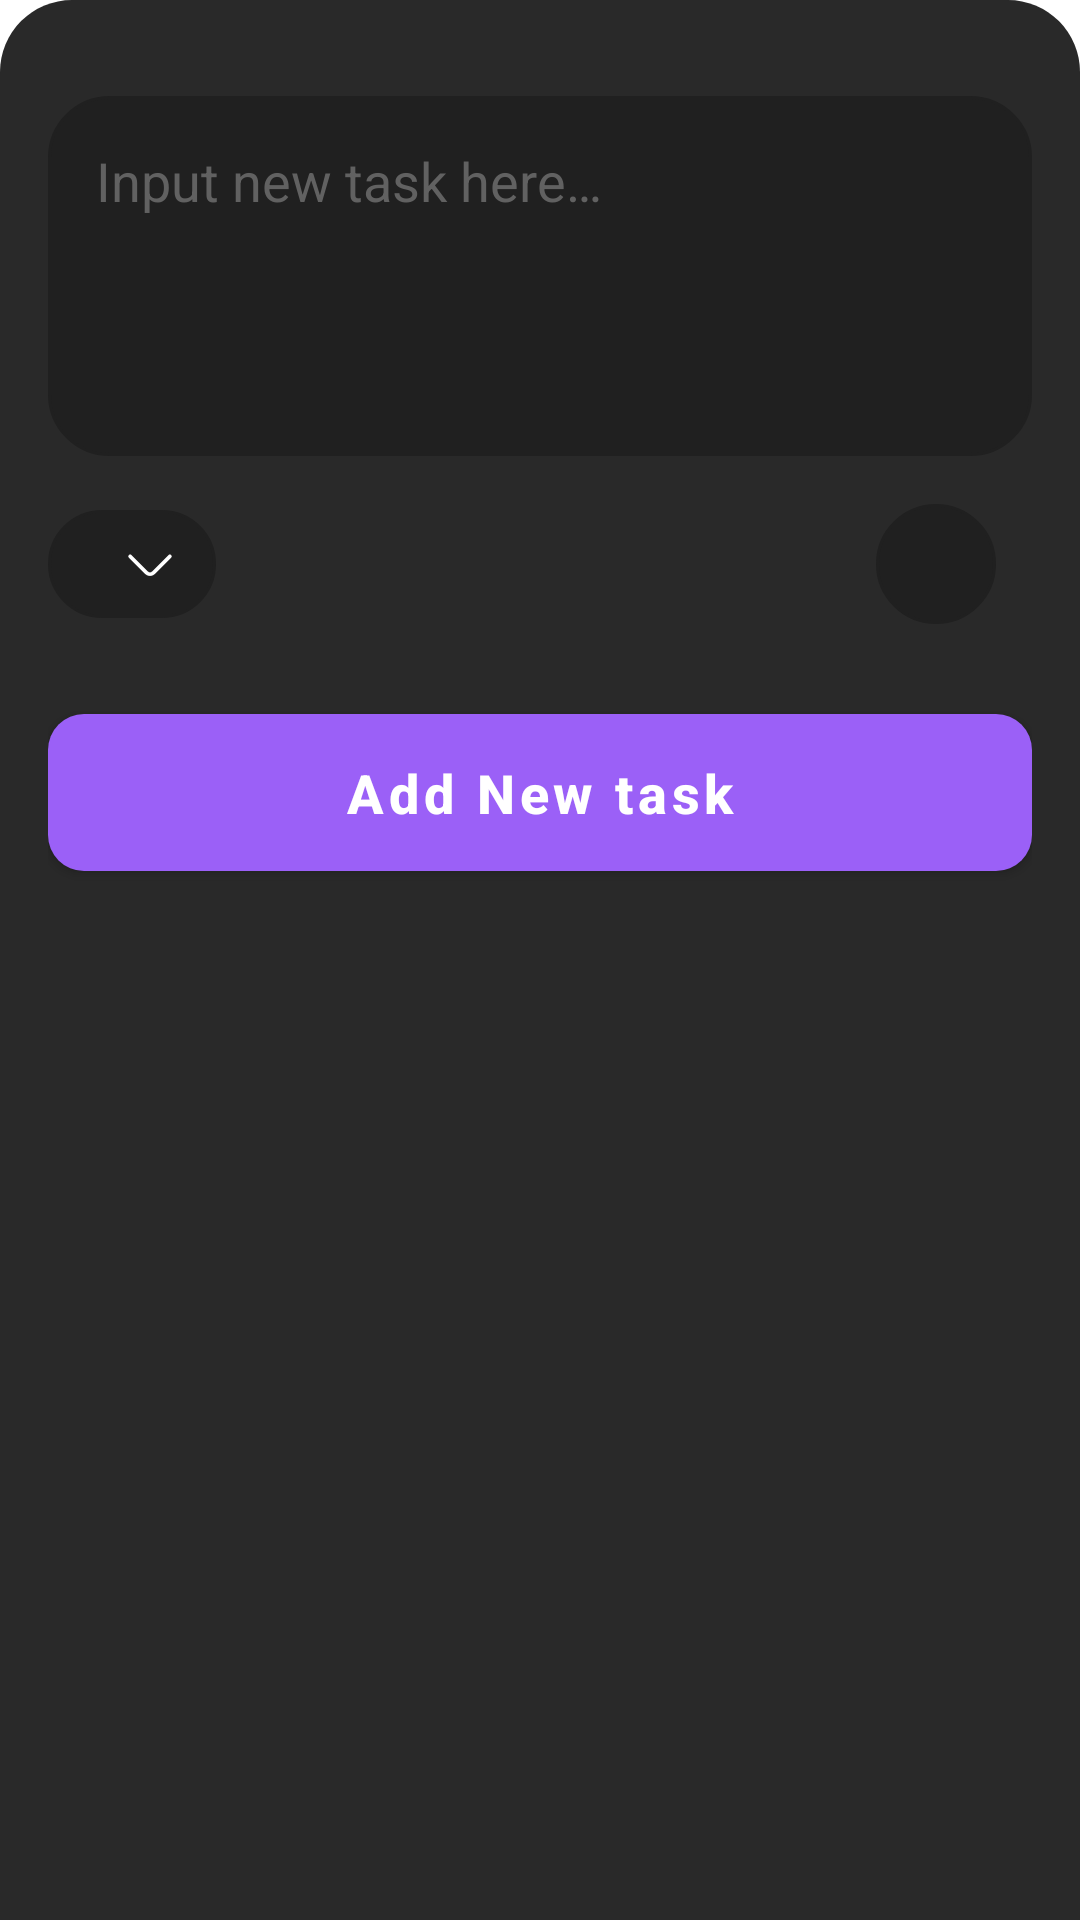

Here is an Android app screen rendered from its layout file. Give the layout XML and the strings, colors and styles it references.
<!-- AndroidManifest.xml: application theme Theme.Todoshka -->
<!-- res/layout/create_task.xml -->
<?xml version="1.0" encoding="utf-8"?>
<androidx.constraintlayout.widget.ConstraintLayout
    xmlns:android="http://schemas.android.com/apk/res/android"
    xmlns:app="http://schemas.android.com/apk/res-auto"
    xmlns:tools="http://schemas.android.com/tools"
    android:layout_width="match_parent"
    android:layout_height="wrap_content"
    android:background="@drawable/bottom_sheet_background"
    android:paddingStart="16dp"
    android:paddingEnd="16dp"
    android:paddingBottom="16dp">

    <EditText
        android:id="@+id/etNewTask"
        android:layout_width="0dp"
        android:layout_height="wrap_content"
        android:layout_marginTop="32dp"
        android:background="@drawable/rectangle_stroke_background"
        android:backgroundTint="@color/deep_dark"
        android:gravity="top|start"
        android:hint="@string/input_new_task_here"
        android:inputType="textCapSentences|textMultiLine"
        android:minHeight="120dp"
        android:padding="16dp"
        android:textColor="@color/white"
        android:textColorHint="@color/terminal_steel"
        app:layout_constraintEnd_toEndOf="parent"
        app:layout_constraintStart_toStartOf="parent"
        app:layout_constraintTop_toTopOf="parent" />

    <LinearLayout
        android:id="@+id/llControls"
        android:layout_width="0dp"
        android:layout_height="wrap_content"
        android:layout_marginTop="16dp"
        android:gravity="left|center_vertical"
        android:orientation="horizontal"
        app:layout_constraintEnd_toEndOf="parent"
        app:layout_constraintStart_toStartOf="parent"
        app:layout_constraintTop_toBottomOf="@id/etNewTask"
        tools:ignore="RtlHardcoded">

        <LinearLayout
            android:id="@+id/llCategorySelector"
            android:layout_width="wrap_content"
            android:layout_height="wrap_content"
            android:background="@drawable/rectangle_stroke_background"
            android:backgroundTint="@color/deep_dark"
            android:gravity="center_vertical"
            android:orientation="horizontal"
            android:paddingStart="16dp"
            android:paddingTop="8dp"
            android:paddingEnd="12dp"
            android:paddingBottom="8dp">

            <TextView
                android:id="@+id/tvSelectedCategory"
                android:layout_width="wrap_content"
                android:layout_height="wrap_content"
                android:textColor="@color/white"
                android:textSize="14sp"
                tools:text="Personal" />

            <ImageView
                android:layout_width="20dp"
                android:layout_height="20dp"
                android:layout_marginStart="8dp"
                android:contentDescription="@string/arrow_down"
                android:src="@drawable/ic_arrow_down"
                app:tint="@color/white" />
        </LinearLayout>

        <View
            android:layout_width="0dp"
            android:layout_height="1dp"
            android:layout_weight="1" />

        <ImageButton
            android:id="@+id/ibSelectedPriority"
            android:layout_width="40dp"
            android:layout_height="40dp"
            android:layout_marginEnd="12dp"
            android:background="@drawable/circular_stroke_background"
            android:backgroundTint="@color/deep_dark"
            android:contentDescription="@string/task_priority"
            android:padding="8dp"
            tools:src="@drawable/ic_priority_medium" />

    </LinearLayout>

    <com.google.android.material.button.MaterialButton
        android:id="@+id/btnAddTask"
        android:layout_width="0dp"
        android:layout_height="wrap_content"
        android:layout_marginTop="24dp"
        android:paddingTop="14dp"
        android:paddingBottom="14dp"
        android:text="@string/add_new_task"
        android:textAllCaps="false"
        android:textColor="@color/white"
        android:textSize="18sp"
        android:textStyle="bold"
        app:backgroundTint="@color/purple"
        app:cornerRadius="12dp"
        app:layout_constraintEnd_toEndOf="parent"
        app:layout_constraintStart_toStartOf="parent"
        app:layout_constraintTop_toBottomOf="@id/llControls" />

</androidx.constraintlayout.widget.ConstraintLayout>
<!-- resources referenced by this layout -->
<resources>
  <color name="deep_dark">#202020</color>
  <color name="purple">#9B60F7</color>
  <color name="terminal_steel">#616161</color>
  <color name="white">#FFFFFF</color>
  <!-- drawable bottom_sheet_background (drawable) -->
  <?xml version="1.0" encoding="utf-8"?>
  <shape xmlns:android="http://schemas.android.com/apk/res/android"
      android:shape="rectangle">
  
      <solid android:color="@color/grey" />
  
      <corners
          android:topLeftRadius="24dp"
          android:topRightRadius="24dp"
          android:bottomLeftRadius="0dp"
          android:bottomRightRadius="0dp" />
  
  </shape>
  <!-- drawable circular_stroke_background (drawable) -->
  <?xml version="1.0" encoding="utf-8"?>
  <shape xmlns:android="http://schemas.android.com/apk/res/android"
      android:shape="oval">
      <stroke
          android:width="1dp" android:color="@color/server_chassis" />
  </shape>
  <!-- drawable ic_arrow_down (drawable) -->
  <vector xmlns:android="http://schemas.android.com/apk/res/android"
      android:width="20dp"
      android:height="20dp"
      android:viewportWidth="20"
      android:viewportHeight="20">
    <path
        android:pathData="M16.6,7.458L11.167,12.892C10.525,13.533 9.475,13.533 8.833,12.892L3.4,7.458"
        android:strokeLineJoin="round"
        android:strokeWidth="1.25"
        android:fillColor="#00000000"
        android:strokeColor="#ffffff"
        android:strokeLineCap="round"/>
  </vector>
  <!-- drawable rectangle_stroke_background (drawable) -->
  <?xml version="1.0" encoding="utf-8"?>
  <shape
      xmlns:android="http://schemas.android.com/apk/res/android"
      android:shape="rectangle">
  
      <corners
          android:radius="20dp" />
  
      <stroke
          android:width="1dp"
          android:color="@color/server_chassis" />
  </shape>
  <string name="add_new_task">Add New task</string>
  <string name="arrow_down">arrow down</string>
  <string name="input_new_task_here">Input new task here…</string>
  <string name="task_priority">Task priority</string>
  <style name="Theme.Todoshka" parent="Theme.MaterialComponents.DayNight.NoActionBar">
          
          <item name="colorPrimary">@color/purple</item>
          <item name="colorPrimaryVariant">@color/light_purple</item>
          <item name="colorOnPrimary">@color/deep_void</item>
          
          <item name="colorSecondary">@color/yellow</item>
          <item name="colorSecondaryVariant">@color/light_yellow</item>
          <item name="colorOnSecondary">@color/black</item>
          
          <item name="android:statusBarColor">@color/deep_void</item>
          <item name="android:navigationBarColor">@color/deep_void</item>
  
          
          <item name="chipStyle">@style/CategoryChip</item>
      </style>
  <color name="grey">#292929</color>
  <color name="server_chassis">#3A3A3A</color>
  <color name="light_purple">#C28AF8</color>
  <color name="deep_void">#0E0E0E</color>
  <color name="yellow">#FFD159</color>
  <color name="light_yellow">#FFDA7A</color>
  <color name="black">#000000</color>
  <style name="CategoryChip" parent="Widget.MaterialComponents.Chip.Choice">
          <item name="android:layout_width">wrap_content</item>
          <item name="android:layout_height">wrap_content</item>
          <item name="android:textColor">@color/chip_text_selector</item>
          <item name="chipBackgroundColor">@drawable/chip_background_selector</item>
          <item name="chipStrokeColor">@color/server_chassis</item>
          <item name="chipStrokeWidth">1dp</item>
          <item name="chipCornerRadius">16dp</item>
          <item name="checkedIconVisible">false</item>
          <item name="ensureMinTouchTargetSize">false</item>
          <item name="android:checkable">true</item>
      </style>
  <!-- drawable chip_background_selector (drawable) -->
  <?xml version="1.0" encoding="utf-8"?>
  <selector xmlns:android="http://schemas.android.com/apk/res/android">
      
      <item android:state_checked="true" android:color="@color/light_yellow"/>
      
      <item android:color="@color/deep_dark"/>
  </selector>
</resources>
